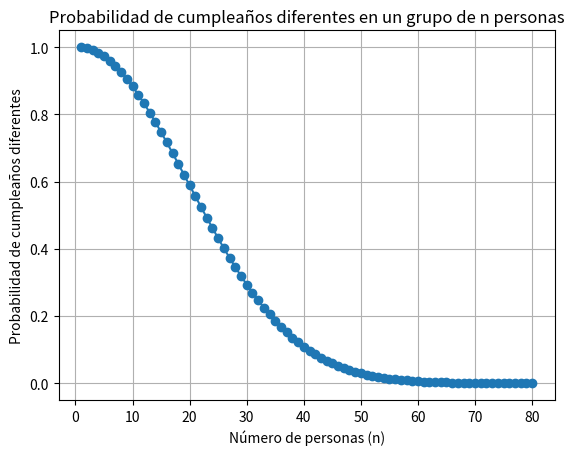

Here is the Python script that generated this plot:
import matplotlib.pyplot as plt
import numpy as np

def probabilidad_cumpleanos_diferentes(n):
    probabilidad = 1.0
    for i in range(n):
        probabilidad *= (365 - i) / 365
    return probabilidad

valores_n = np.arange(1, 81)

probabilidades = []
for n in valores_n:
    prob = probabilidad_cumpleanos_diferentes(n)
    probabilidades.append(prob)

plt.plot(valores_n, probabilidades, marker='o')
plt.xlabel('Número de personas (n)')
plt.ylabel('Probabilidad de cumpleaños diferentes')
plt.title('Probabilidad de cumpleaños diferentes en un grupo de n personas')
plt.grid(True)
plt.show()



